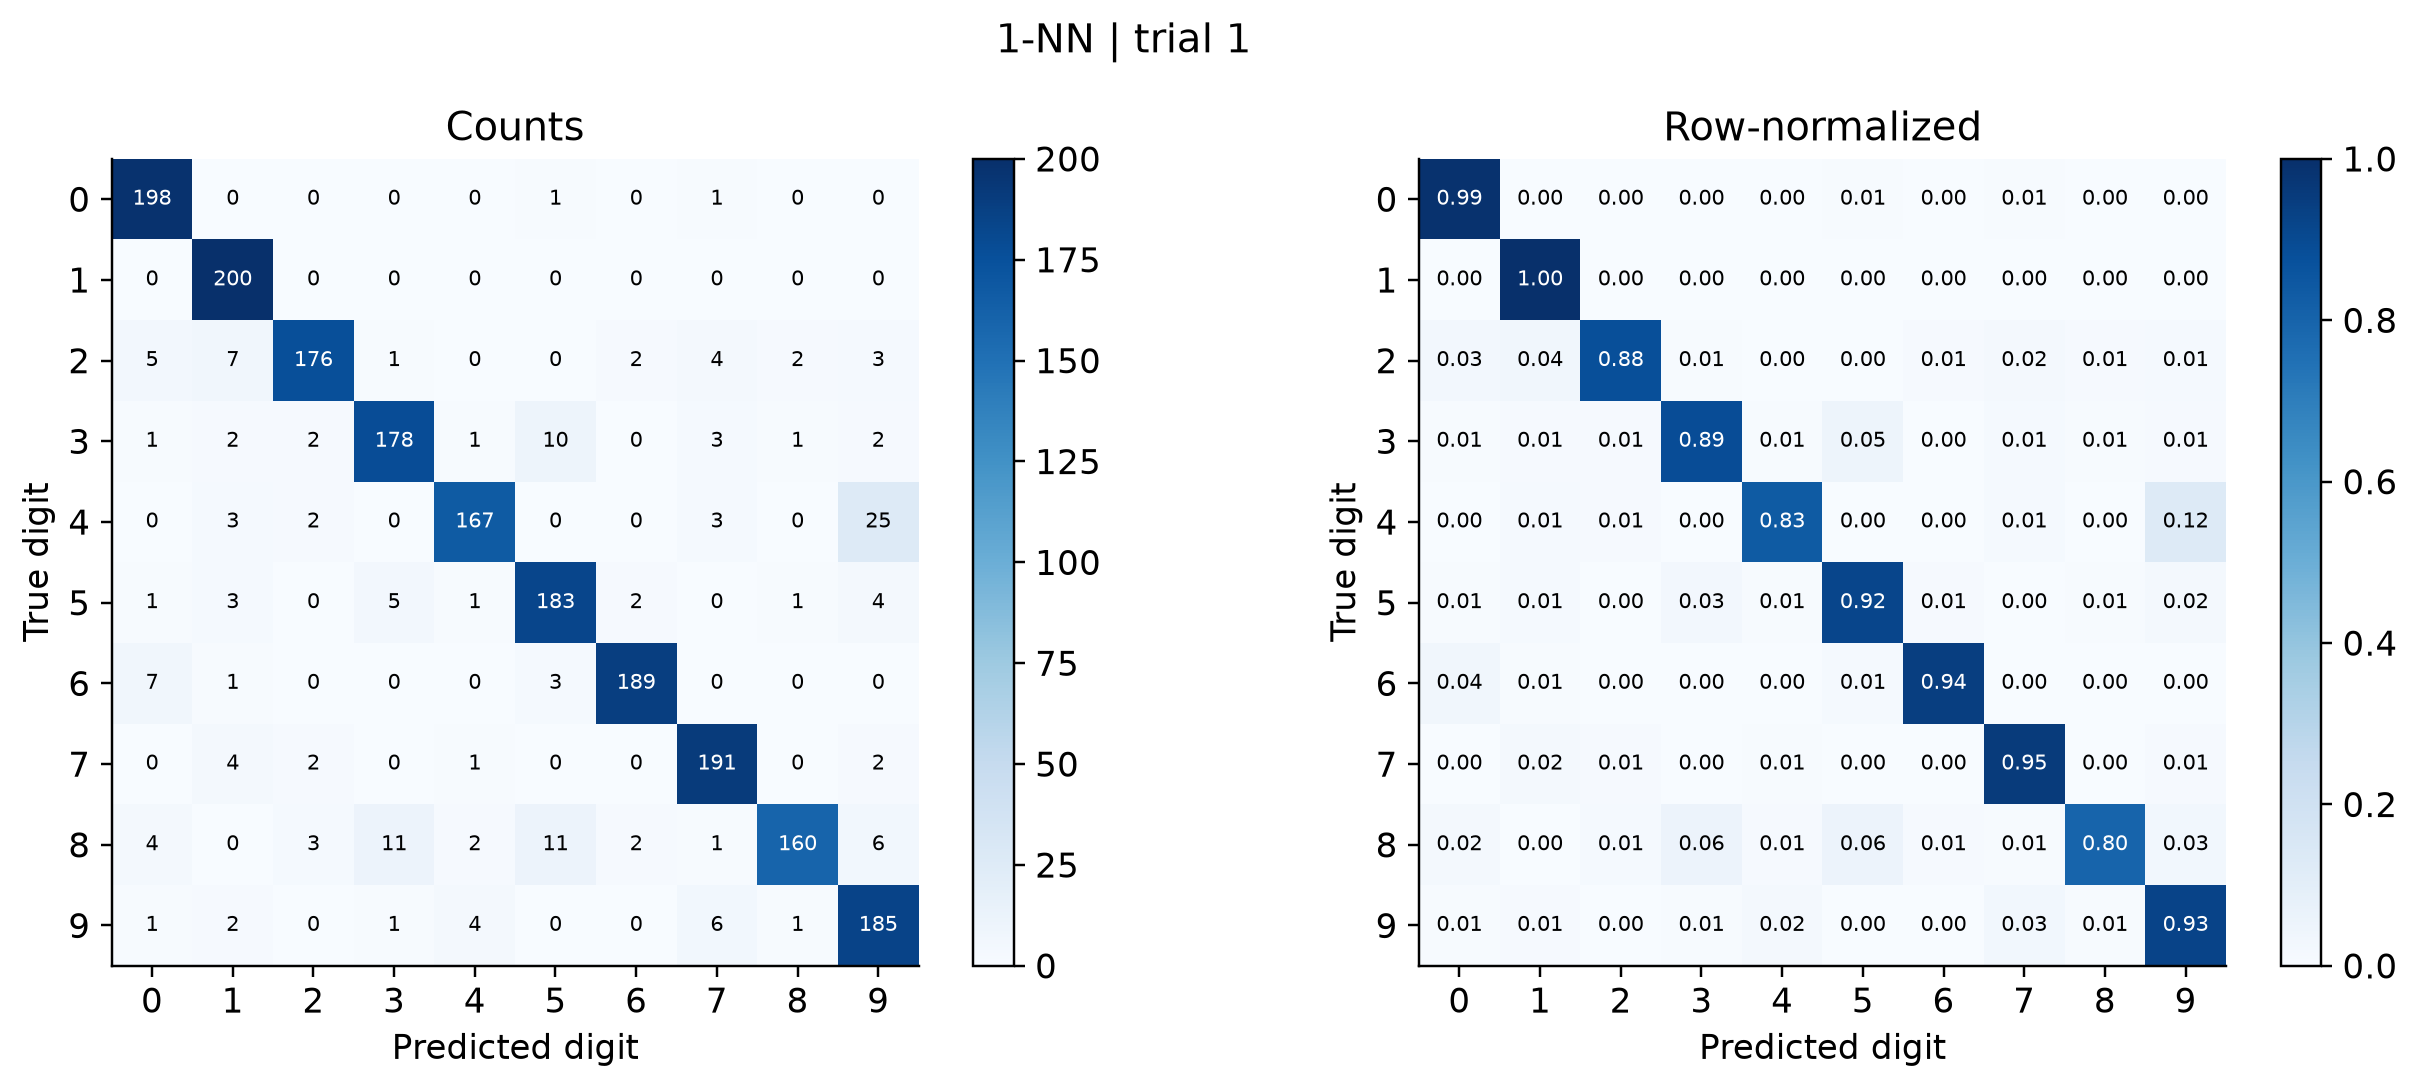

The file beside this chart, header and first rows:
, 0, 1, 2, 3, 4, 5, 6, 7, 8, 9
0, 198, 0, 0, 0, 0, 1, 0, 1, 0, 0
1, 0, 200, 0, 0, 0, 0, 0, 0, 0, 0
2, 5, 7, 176, 1, 0, 0, 2, 4, 2, 3
3, 1, 2, 2, 178, 1, 10, 0, 3, 1, 2
4, 0, 3, 2, 0, 167, 0, 0, 3, 0, 25
5, 1, 3, 0, 5, 1, 183, 2, 0, 1, 4
6, 7, 1, 0, 0, 0, 3, 189, 0, 0, 0
7, 0, 4, 2, 0, 1, 0, 0, 191, 0, 2
8, 4, 0, 3, 11, 2, 11, 2, 1, 160, 6
9, 1, 2, 0, 1, 4, 0, 0, 6, 1, 185
